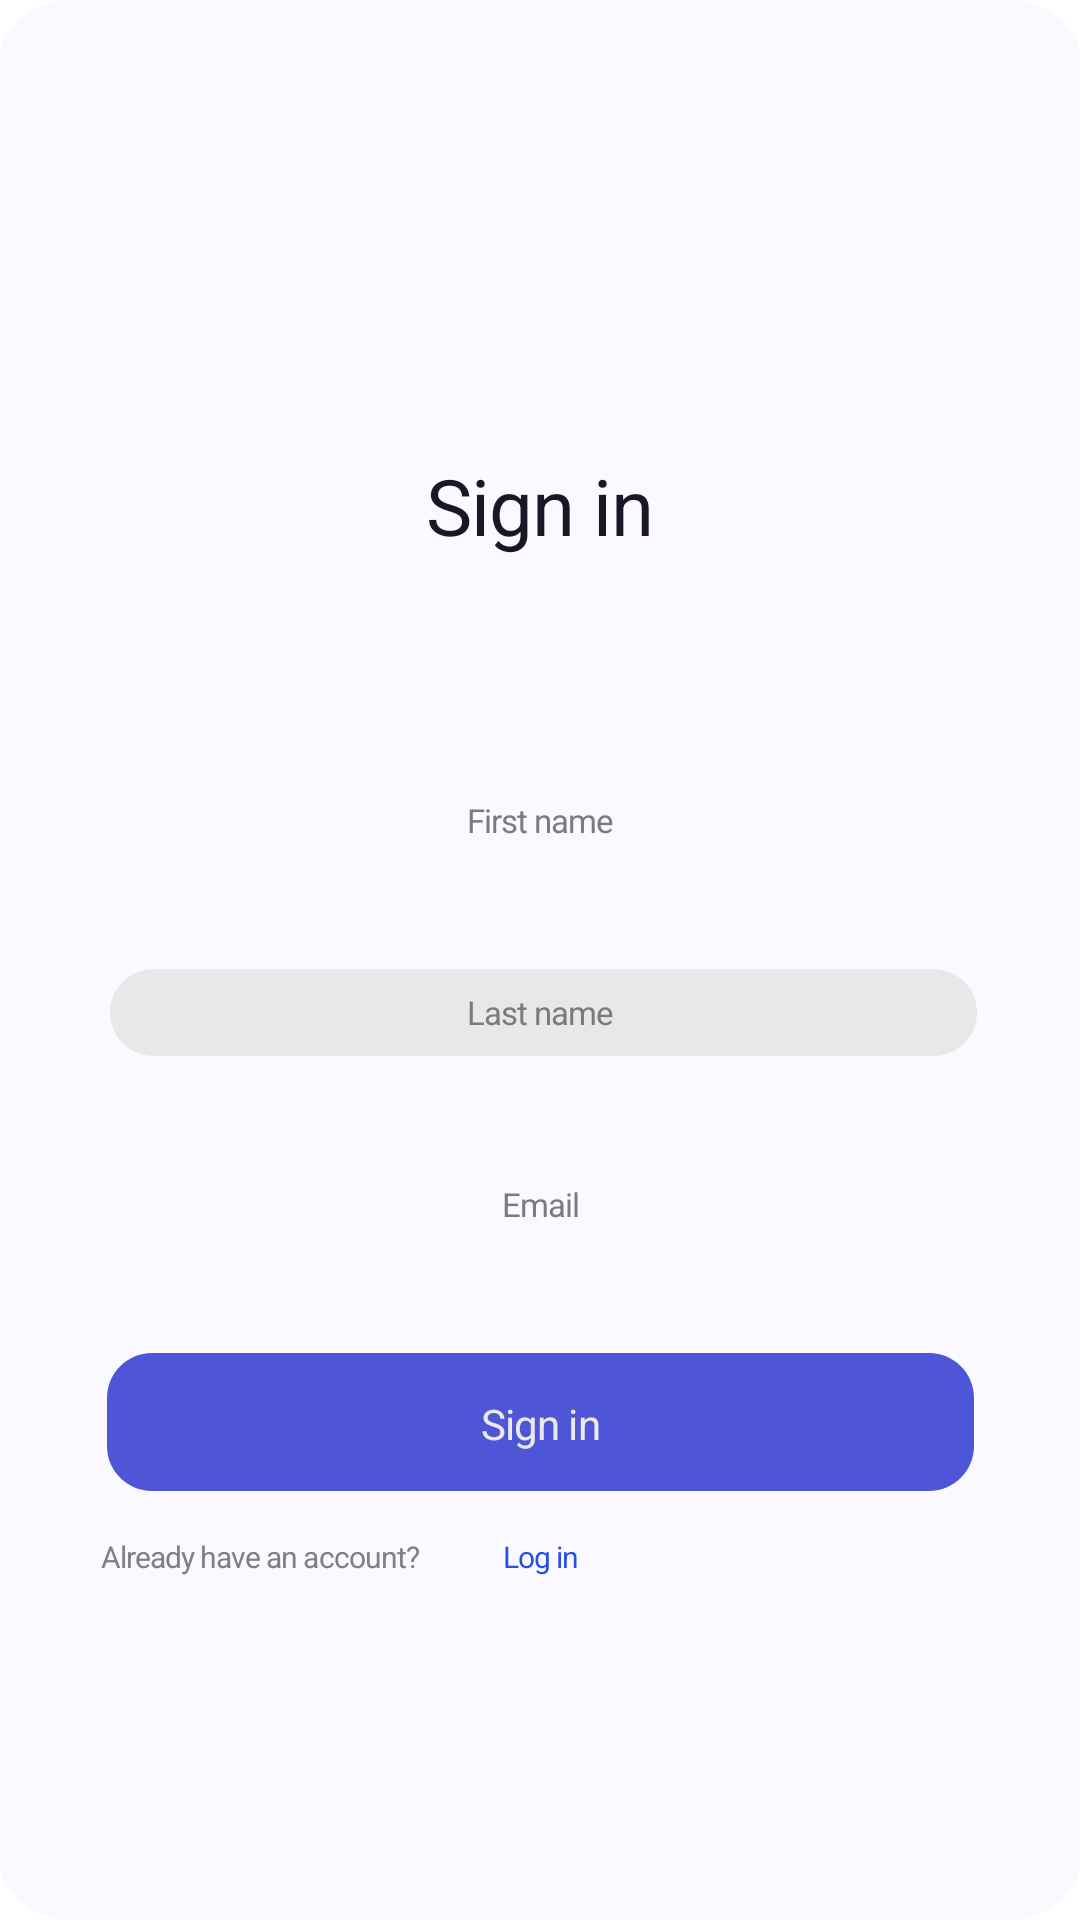

Here is an Android app screen rendered from its layout file. Give the layout XML and the strings, colors and styles it references.
<!-- AndroidManifest.xml: application theme Theme.Test_shop -->
<!-- res/layout/activity_main.xml -->
<?xml version="1.0" encoding="utf-8"?>
<androidx.constraintlayout.widget.ConstraintLayout xmlns:android="http://schemas.android.com/apk/res/android"
    xmlns:app="http://schemas.android.com/apk/res-auto"
    xmlns:tools="http://schemas.android.com/tools"
    android:layout_width="match_parent"
    android:layout_height="match_parent"
    android:background="@drawable/sign_in_pag"
    tools:context=".MainActivity">



    
    <TextView
        android:id="@+id/sign_in"
        android:layout_width="150dp"
        android:layout_height="48dp"
        android:layout_alignParentLeft="true"
        android:layout_alignParentTop="true"
        android:layout_marginStart="112dp"
        android:layout_marginTop="151dp"
        android:layout_marginEnd="113dp"
        android:gravity="center_horizontal|top"
        android:text="@string/sign_in"
        android:textAppearance="@style/sign_in"
        app:layout_constraintEnd_toEndOf="parent"
        app:layout_constraintStart_toStartOf="parent"
        app:layout_constraintTop_toTopOf="parent" />

    <TextView
        android:id="@+id/log_in"
        android:layout_width="35dp"
        android:layout_height="16dp"
        android:layout_alignParentLeft="true"
        android:layout_alignParentTop="true"
        android:layout_marginTop="512dp"
        android:gravity="center_horizontal|top"
        android:text="@string/log_in"
        android:textAppearance="@style/log_in"
        app:layout_constraintEnd_toEndOf="parent"
        app:layout_constraintStart_toStartOf="parent"
        app:layout_constraintTop_toTopOf="parent" />

    <TextView
        android:id="@+id/already_hav"
        android:layout_width="129dp"
        android:layout_height="16dp"
        android:layout_alignParentLeft="true"
        android:layout_alignParentTop="true"
        android:layout_marginTop="512dp"
        android:gravity="top"
        android:text="@string/already_hav"
        android:textAppearance="@style/already_hav"
        app:layout_constraintEnd_toStartOf="@+id/log_in"
        app:layout_constraintTop_toTopOf="parent" />

    <View
        android:id="@+id/group_5"
        android:layout_width="289dp"
        android:layout_height="46dp"
        android:layout_alignParentLeft="true"
        android:layout_alignParentTop="true"
        android:layout_marginStart="43dp"
        android:layout_marginTop="451dp"
        android:layout_marginEnd="43dp"
        android:background="#00000000"
        app:layout_constraintEnd_toEndOf="parent"
        app:layout_constraintStart_toStartOf="parent"
        app:layout_constraintTop_toTopOf="parent" />

    <View
        android:id="@+id/button"
        android:layout_width="289dp"
        android:layout_height="46dp"
        android:layout_alignParentLeft="true"
        android:layout_alignParentTop="true"
        android:background="@drawable/button"
        app:layout_constraintStart_toStartOf="@+id/group_5"
        app:layout_constraintTop_toTopOf="@+id/group_5" />

    <TextView
        android:id="@+id/sign_in2"
        android:layout_width="64dp"
        android:layout_height="18dp"
        android:layout_alignParentLeft="true"
        android:layout_alignParentTop="true"
        android:layout_marginTop="465dp"
        android:gravity="center_horizontal|top"
        android:text="@string/sign_in2"
        android:textAppearance="@style/sign_in2"
        app:layout_constraintEnd_toEndOf="parent"
        app:layout_constraintStart_toStartOf="parent"
        app:layout_constraintTop_toTopOf="parent" />

    <View
        android:id="@+id/rectangle_5"
        android:layout_width="289dp"
        android:layout_height="29dp"
        android:layout_alignParentLeft="true"
        android:layout_alignParentTop="true"
        android:layout_marginStart="44dp"
        android:layout_marginTop="387dp"
        android:layout_marginEnd="42dp"
        android:background="@drawable/rectangle_5"
        app:layout_constraintEnd_toEndOf="parent"
        app:layout_constraintStart_toStartOf="parent"
        app:layout_constraintTop_toTopOf="parent" />

    <TextView
        android:id="@+id/email"
        android:layout_width="83dp"
        android:layout_height="16dp"
        android:layout_alignParentLeft="true"
        android:layout_alignParentTop="true"
        android:layout_marginTop="394dp"
        android:gravity="center_horizontal|top"
        android:text="@string/email"
        android:textAppearance="@style/email"
        app:layout_constraintEnd_toEndOf="parent"
        app:layout_constraintStart_toStartOf="parent"
        app:layout_constraintTop_toTopOf="parent" />

    
    <View
        android:id="@+id/group_3"
        android:layout_width="289dp"
        android:layout_height="29dp"
        android:layout_alignParentLeft="true"
        android:layout_alignParentTop="true"
        android:layout_marginStart="44dp"
        android:layout_marginTop="323dp"
        android:layout_marginEnd="42dp"
        android:background="#00000000"
        app:layout_constraintEnd_toEndOf="parent"
        app:layout_constraintStart_toStartOf="parent"
        app:layout_constraintTop_toTopOf="parent" />

    
    <View
        android:id="@+id/rectangle_3"
        android:layout_width="289dp"
        android:layout_height="29dp"
        android:layout_alignParentLeft="true"
        android:layout_alignParentTop="true"
        android:background="@drawable/rectangle_3"
        app:layout_constraintStart_toStartOf="@+id/group_3"
        app:layout_constraintTop_toTopOf="@+id/group_3" />

    <TextView
        android:id="@+id/last_name"
        android:layout_width="112dp"
        android:layout_height="15dp"
        android:layout_alignParentLeft="true"
        android:layout_alignParentTop="true"
        android:layout_marginTop="330dp"
        android:gravity="center_horizontal|top"
        android:text="@string/last_name"
        android:textAppearance="@style/last_name"
        app:layout_constraintEnd_toEndOf="parent"
        app:layout_constraintStart_toStartOf="parent"
        app:layout_constraintTop_toTopOf="parent" />

    
    <View
        android:id="@+id/group_2"
        android:layout_width="289dp"
        android:layout_height="29dp"
        android:layout_alignParentLeft="true"
        android:layout_alignParentTop="true"
        android:layout_marginStart="44dp"
        android:layout_marginTop="259dp"
        android:layout_marginEnd="42dp"
        android:background="#00000000"
        app:layout_constraintEnd_toEndOf="parent"
        app:layout_constraintStart_toStartOf="parent"
        app:layout_constraintTop_toTopOf="parent" />

    
    <View
        android:id="@+id/rectangle_2"
        android:layout_width="289dp"
        android:layout_height="29dp"
        android:layout_alignParentLeft="true"
        android:layout_alignParentTop="true"
        android:background="@drawable/rectangle_2"
        app:layout_constraintStart_toStartOf="@+id/group_2"
        app:layout_constraintTop_toTopOf="@+id/group_2" />

    
    <TextView
        android:id="@+id/first_name"
        android:layout_width="112dp"
        android:layout_height="15dp"
        android:layout_alignParentLeft="true"
        android:layout_alignParentTop="true"
        android:layout_marginTop="266dp"
        android:gravity="center_horizontal|top"
        android:text="@string/first_name"
        android:textAppearance="@style/first_name"
        app:layout_constraintEnd_toEndOf="parent"
        app:layout_constraintStart_toStartOf="parent"
        app:layout_constraintTop_toTopOf="parent" />

    
    <View
        android:id="@+id/group_124"
        android:layout_width="139dp"
        android:layout_height="21.87dp"
        android:layout_alignParentLeft="true"
        android:layout_alignParentTop="true"
        android:layout_marginStart="99dp"
        android:layout_marginTop="660dp"
        android:layout_marginEnd="137dp"
        android:background="#00000000"
        app:layout_constraintEnd_toEndOf="parent"
        app:layout_constraintStart_toStartOf="parent"
        app:layout_constraintTop_toTopOf="parent" />

    
    <TextView
        android:id="@+id/sign_in_wit"
        android:layout_width="107dp"
        android:layout_height="16dp"
        android:layout_alignParentLeft="true"
        android:layout_alignParentTop="true"
        android:layout_marginStart="131dp"
        android:layout_marginTop="664dp"
        android:layout_marginEnd="137dp"
        android:gravity="top"
        android:text="@string/sign_in_wit"
        android:textAppearance="@style/sign_in_wit"
        app:layout_constraintEnd_toEndOf="parent"
        app:layout_constraintStart_toStartOf="parent"
        app:layout_constraintTop_toTopOf="parent" />

    

    



</androidx.constraintlayout.widget.ConstraintLayout>
<!-- resources referenced by this layout -->
<resources>
  <!-- drawable system_ligh (drawable) -->
  <?xml version="1.0" encoding="utf-8"?>
  <vector
      xmlns:android="http://schemas.android.com/apk/res/android"
      xmlns:aapt="http://schemas.android.com/aapt"
      android:width="375dp"
      android:height="34dp"
      android:viewportWidth="375"
      android:viewportHeight="34"
      >
      <group>
          <clip-path
              android:pathData="M0 0H375V34H0V0Z"
              />
      </group>
  </vector>
  <!-- drawable vector (drawable) -->
  <?xml version="1.0" encoding="utf-8"?>
  <vector
      xmlns:android="http://schemas.android.com/apk/res/android"
      xmlns:aapt="http://schemas.android.com/aapt"
      android:width="18.38dp"
      android:height="21.87dp"
      android:viewportWidth="18.38"
      android:viewportHeight="21.87"
      >
      <group>
          <clip-path
              android:pathData="M0 0H18.3789V21.871H0V0Z"
              />
          <path
              android:pathData="M0 0V21.871H18.3789V0"
              android:fillColor="#000000"
              />
      </group>
  </vector>
  <string name="already_hav">Already have an account?</string>
  <string name="email">Email</string>
  <string name="first_name">First name</string>
  <string name="last_name">Last name</string>
  <string name="log_in">Log in</string>
  <string name="sign_in">Sign in</string>
  <string name="sign_in2">Sign in</string>
  <string name="sign_in_wit">Sign in with Apple</string>
  <style name="already_hav">
          <item name="android:textSize">10sp</item>
          <item name="android:letterSpacing">-0.03</item>
          <item name="android:textColor">#808080</item>
      </style>
  <style name="email">
      <item name="android:textSize">11sp</item>
      <item name="android:letterSpacing">-0.03</item>
      <item name="android:textColor">#7B7B7B</item>
  </style>
  <style name="first_name">
          <item name="android:textSize">11sp</item>
          <item name="android:letterSpacing">-0.03</item>
          <item name="android:textColor">#7B7B7B</item>
      </style>
  <style name="last_name">
          <item name="android:textSize">11sp</item>
          <item name="android:letterSpacing">-0.03</item>
          <item name="android:textColor">#7B7B7B</item>
      </style>
  <style name="log_in">
          <item name="android:textSize">10sp</item>
          <item name="android:letterSpacing">-0.03</item>
          <item name="android:textColor">#254FE6</item>
      </style>
  <style name="sign_in">
          <item name="android:textSize">26sp</item>
          <item name="android:letterSpacing">-0.01</item>
          <item name="android:textColor">#161826</item>
      </style>
  <style name="sign_in2">
          <item name="android:textSize">14sp</item>
          <item name="android:letterSpacing">-0.02</item>
          <item name="android:textColor">#EAEAEA</item>
      </style>
  <style name="sign_in_wit">
          <item name="android:textSize">12sp</item>
          <item name="android:letterSpacing">-0.03</item>
          <item name="android:textColor">#000000</item>
      </style>
  <style name="Theme.Test_shop" parent="Theme.MaterialComponents.DayNight.NoActionBar">
          
          <item name="colorPrimary">@color/purple_500</item>
          <item name="colorPrimaryVariant">@color/purple_700</item>
          <item name="colorOnPrimary">@color/white</item>
          
          <item name="colorSecondary">@color/teal_200</item>
          <item name="colorSecondaryVariant">@color/teal_700</item>
          <item name="colorOnSecondary">@color/black</item>
          
          <item name="android:statusBarColor">?attr/colorPrimaryVariant</item>
          
      </style>
  <!-- not gathered from this repository: default colours our renderer supplied (Android Studio template values) -->
  <color name="purple_500">#FF6200EE</color>
  <color name="purple_700">#FF3700B3</color>
  <color name="teal_200">#FF03DAC5</color>
  <color name="teal_700">#FF018786</color>
  <color name="black">#FF000000</color>
  <color name="white">#FFFFFFFF</color>
</resources>
